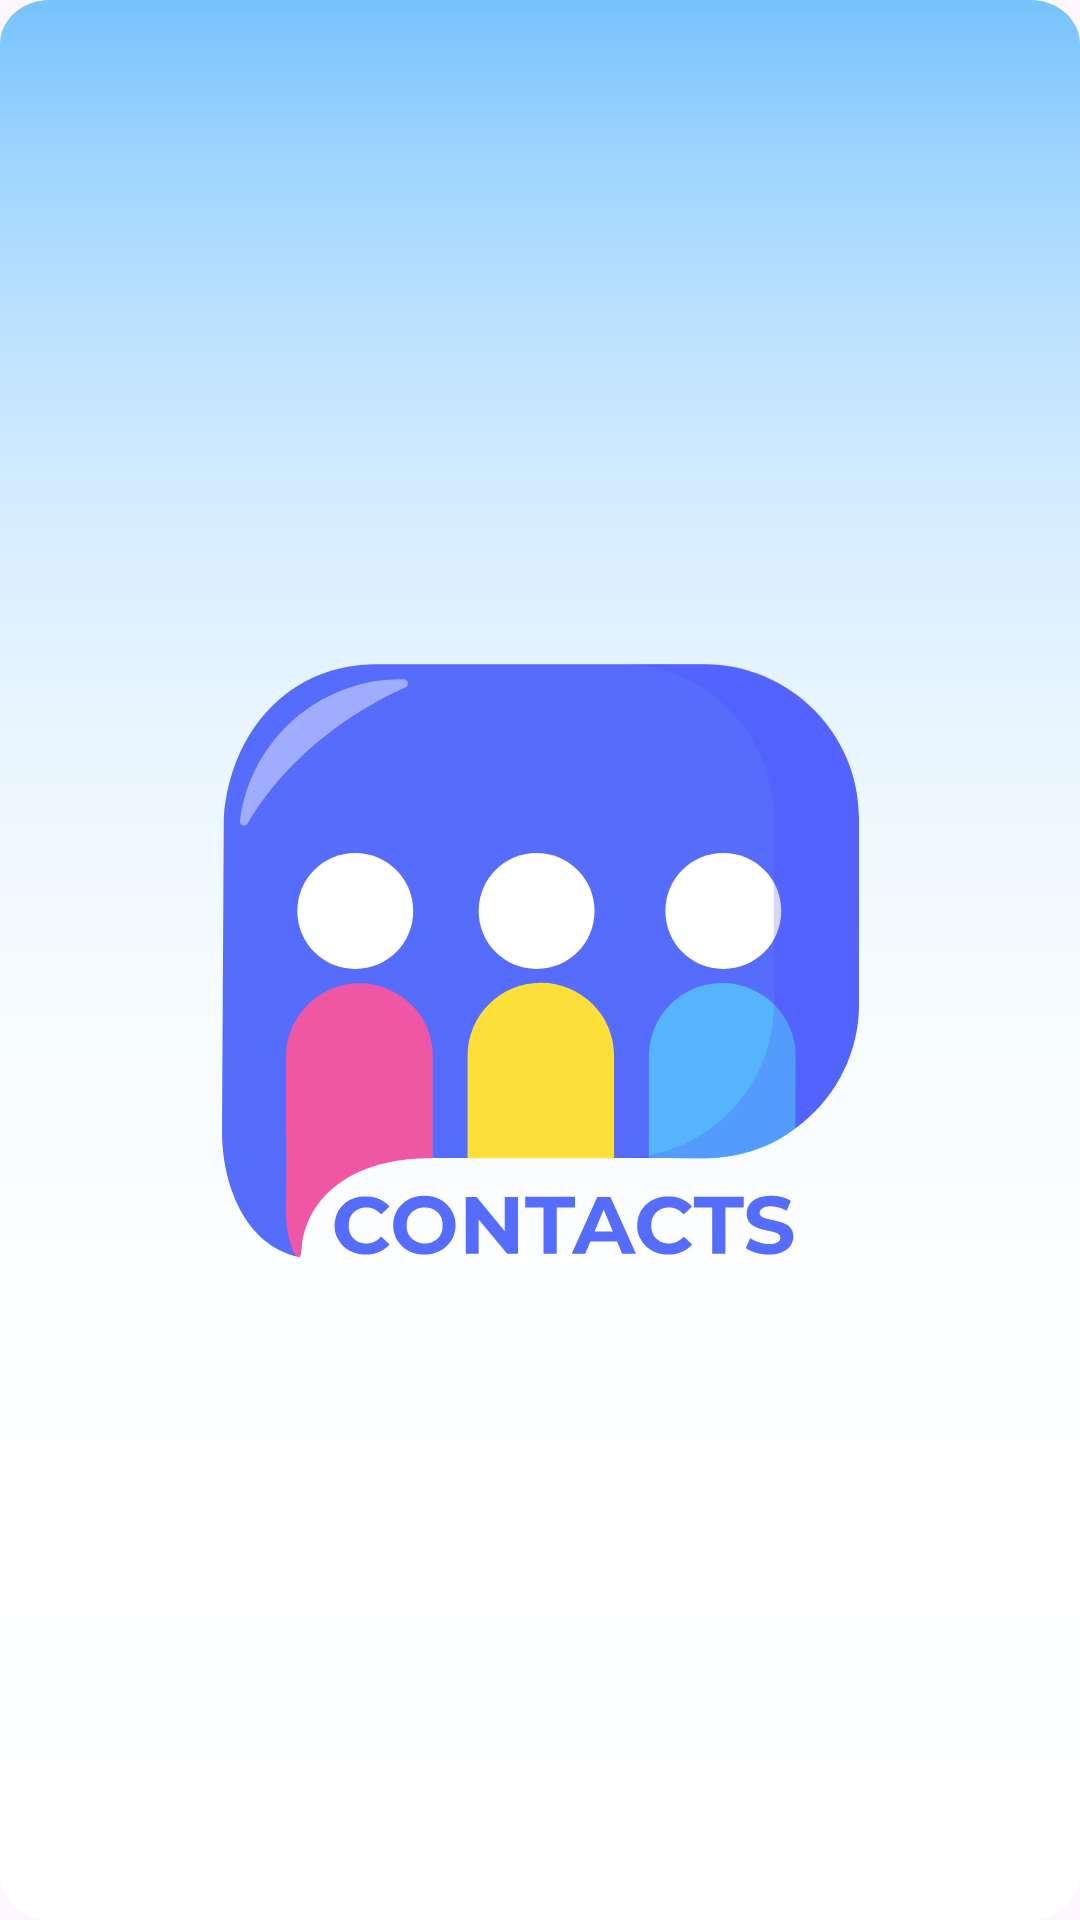

Layout XML and referenced resources for this Android screen:
<!-- AndroidManifest.xml: activity theme contactsSplash -->
<!-- res/layout/activity_contacts_splash.xml -->
<?xml version="1.0" encoding="utf-8"?>
<androidx.constraintlayout.widget.ConstraintLayout xmlns:android="http://schemas.android.com/apk/res/android"
    xmlns:app="http://schemas.android.com/apk/res-auto"
    xmlns:tools="http://schemas.android.com/tools"
    android:id="@+id/main"
    android:layout_width="match_parent"
    android:layout_height="match_parent"
    android:background="@drawable/bg"
    tools:context=".MainActivity">

    <ImageView
        android:id="@+id/splashLogo"
        android:layout_width="wrap_content"
        android:layout_height="wrap_content"
        android:src="@drawable/logo"
        app:layout_constraintBottom_toBottomOf="parent"
        app:layout_constraintEnd_toEndOf="parent"
        app:layout_constraintHorizontal_bias="0.5"
        app:layout_constraintStart_toStartOf="parent"
        app:layout_constraintTop_toTopOf="parent"
        app:layout_constraintVertical_bias="0.5" />
</androidx.constraintlayout.widget.ConstraintLayout>
<!-- resources referenced by this layout -->
<resources>
  <!-- drawable bg (drawable) -->
  <vector xmlns:android="http://schemas.android.com/apk/res/android"
      xmlns:aapt="http://schemas.android.com/aapt"
      android:width="189.6dp"
      android:height="378.1dp"
      android:viewportWidth="189.6"
      android:viewportHeight="378.1">
    <path
        android:pathData="M189.6,8.7v360.7c0,4.8 -3.9,8.7 -8.7,8.7H8.7c-4.8,0 -8.7,-3.9 -8.7,-8.7V8.7C0,3.9 3.9,0 8.7,0h172.2C185.7,0 189.6,3.9 189.6,8.7z">
      <aapt:attr name="android:fillColor">
        <gradient 
            android:startX="94.8"
            android:startY="-23.93"
            android:endX="94.8"
            android:endY="378.73"
            android:type="linear">
          <item android:offset="0" android:color="#FF56B4FD"/>
          <item android:offset="0.07" android:color="#FF7DC5FD"/>
          <item android:offset="0.14" android:color="#FFA0D5FE"/>
          <item android:offset="0.22" android:color="#FFBDE2FE"/>
          <item android:offset="0.31" android:color="#FFD6EDFF"/>
          <item android:offset="0.41" android:color="#FFE8F5FF"/>
          <item android:offset="0.53" android:color="#FFF5FBFF"/>
          <item android:offset="0.69" android:color="#FFFDFEFF"/>
          <item android:offset="1" android:color="#FFFFFFFF"/>
        </gradient>
      </aapt:attr>
    </path>
  </vector>
  <!-- drawable logo: vector/xml drawable (drawable, 6205 chars, omitted) -->
  <style name="contactsSplash" parent="Theme.Material3.DayNight.NoActionBar">
          
          
      </style>
</resources>
